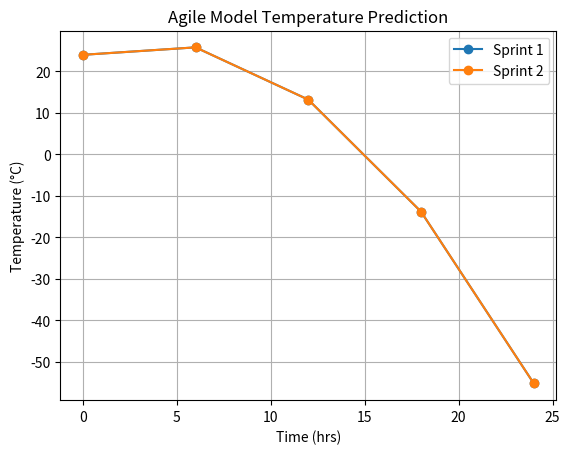

The script that saved this image:
import matplotlib.pyplot as plt

a, b, c = -0.2, 1.5, 24

def quadratic_weather_model(t):
    return a*t**2 + b*t + c

print("=== AGILE MODEL ===")
times = [0, 6, 12, 18, 24]
for sprint in range(1, 3):
    print(f"Sprint {sprint}:")
    temps = []
    for t in times:
        temp = quadratic_weather_model(t)
        temps.append(temp)
        print(f"Time: {t} hrs -> Temp: {temp:.2f}°C")
    plt.plot(times, temps, marker='o', label=f"Sprint {sprint}")
    print("---")

plt.title("Agile Model Temperature Prediction")
plt.xlabel("Time (hrs)")
plt.ylabel("Temperature (°C)")
plt.grid(True)
plt.legend()
plt.savefig("agile_graph.png")
plt.show()
